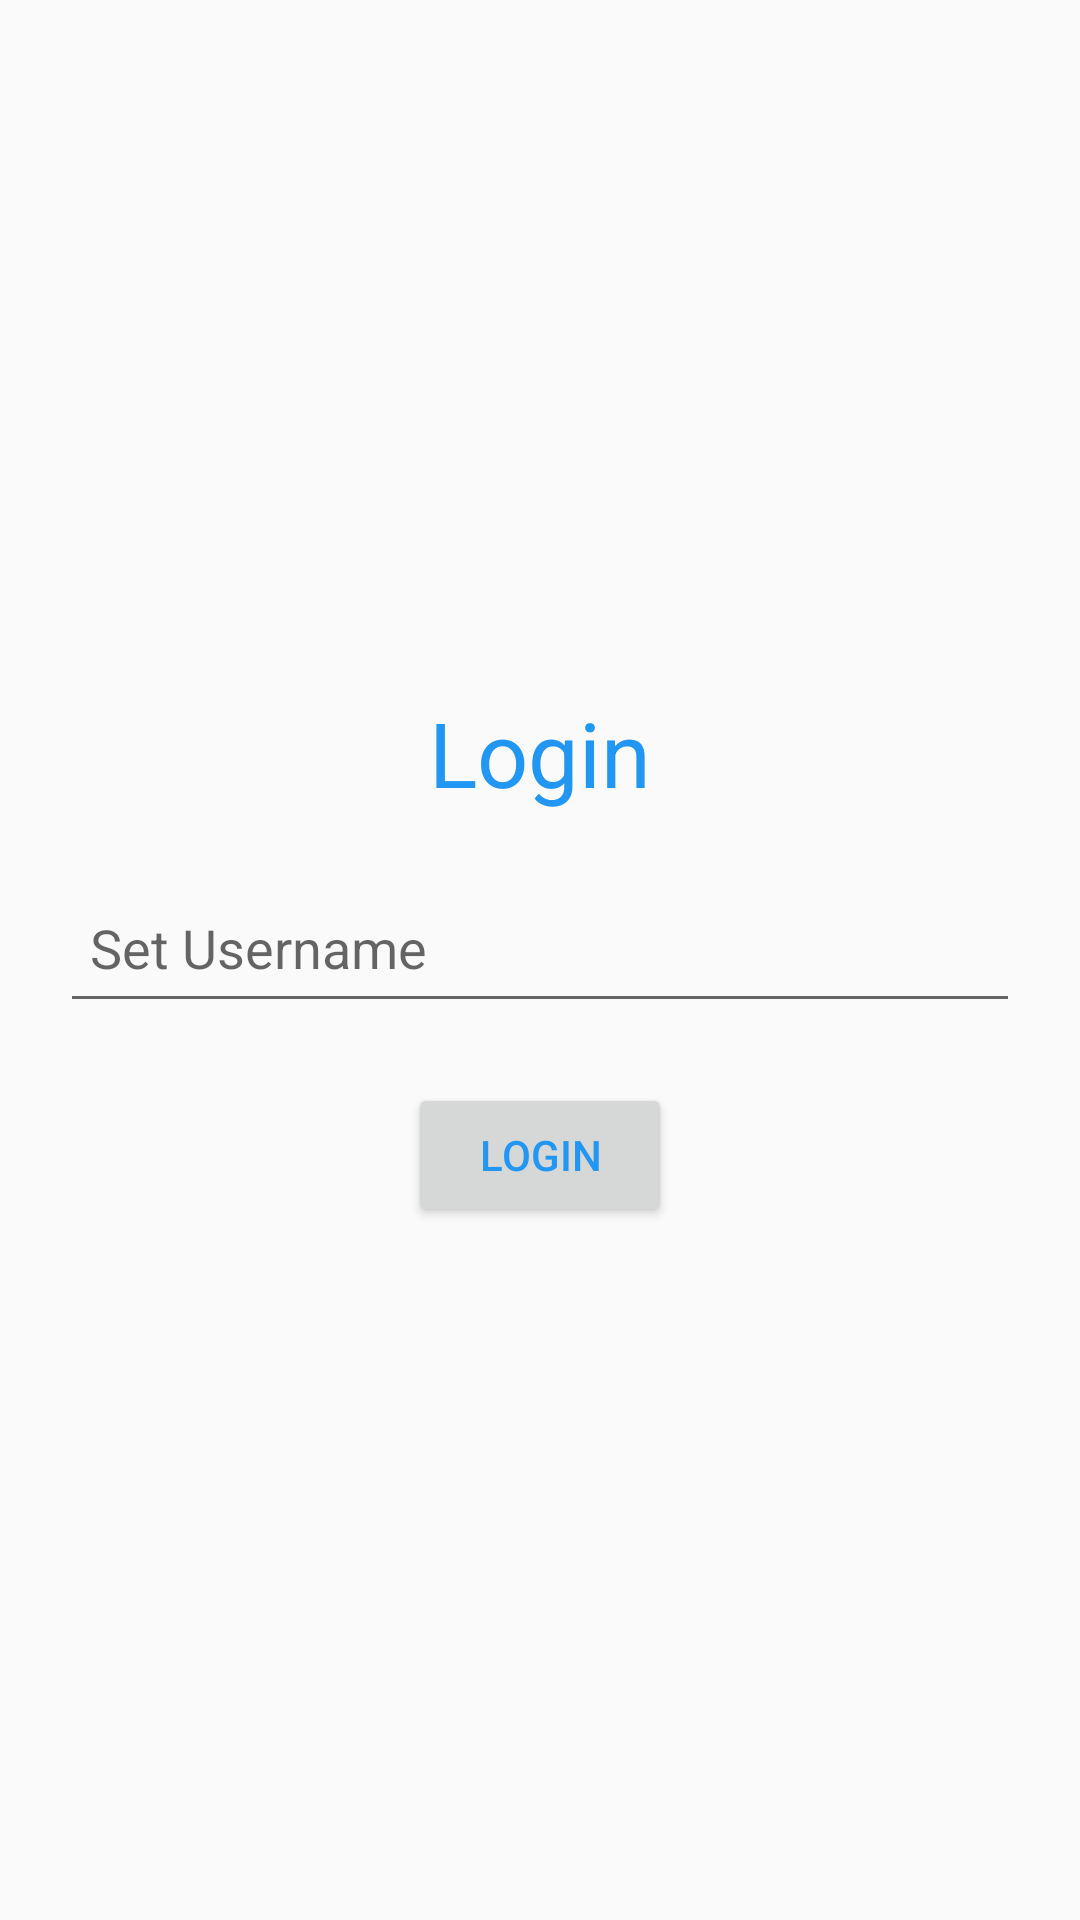

Write the Android layout XML for this screen, with the resource values it uses.
<!-- AndroidManifest.xml: application theme AppTheme -->
<!-- res/layout/fragment_login.xml -->
<?xml version="1.0" encoding="utf-8"?>
<RelativeLayout xmlns:android="http://schemas.android.com/apk/res/android"
  android:layout_width="match_parent"
  android:layout_height="match_parent"
  android:gravity="center"
  android:orientation="vertical">

  <RelativeLayout
    android:layout_width="wrap_content"
    android:layout_height="wrap_content"
    android:padding="20dp">

    <TextView
      android:id="@+id/tvLoginLabel"
      android:layout_width="wrap_content"
      android:layout_height="wrap_content"
      android:text="Login"
      android:layout_centerHorizontal="true"
      android:textSize="30dp" />

    <EditText
      android:id="@+id/etLoginUser"
      android:layout_width="match_parent"
      android:layout_height="50dp"
      android:layout_below="@+id/tvLoginLabel"
      android:layout_marginTop="20dp"
      android:hint="Set Username"
      android:padding="10dp"/>

    <Button
      android:id="@+id/bLoginUser"
      android:layout_width="wrap_content"
      android:layout_height="wrap_content"
      android:layout_marginTop="20dp"
      android:layout_below="@+id/etLoginUser"
      android:layout_centerHorizontal="true"
      android:text="Login" />

  </RelativeLayout>

</RelativeLayout>
<!-- resources referenced by this layout -->
<resources>
  <style name="AppTheme" parent="Theme.AppCompat.Light.NoActionBar">
      
      <item name="colorPrimary">@color/colorPrimary</item>
      <item name="colorPrimaryDark">@color/colorPrimaryDark</item>
      <item name="colorAccent">@color/colorAccent</item>
      <item name="actionMenuTextColor">@color/colorMyAlmostWhite</item>
      <item name="android:textColor">@color/colorMyBlue</item>
      <item name="android:actionMenuTextColor">@color/colorMyAlmostWhite</item>
      <item name="titleTextColor">@color/colorMyAlmostWhite</item>
    </style>
  <color name="colorPrimary">#2196F3</color>
  <color name="colorPrimaryDark">#303F9F</color>
  <color name="colorAccent">#FF4081</color>
  <color name="colorMyAlmostWhite">#f5f5f5</color>
  <color name="colorMyBlue">#2196F3</color>
</resources>
